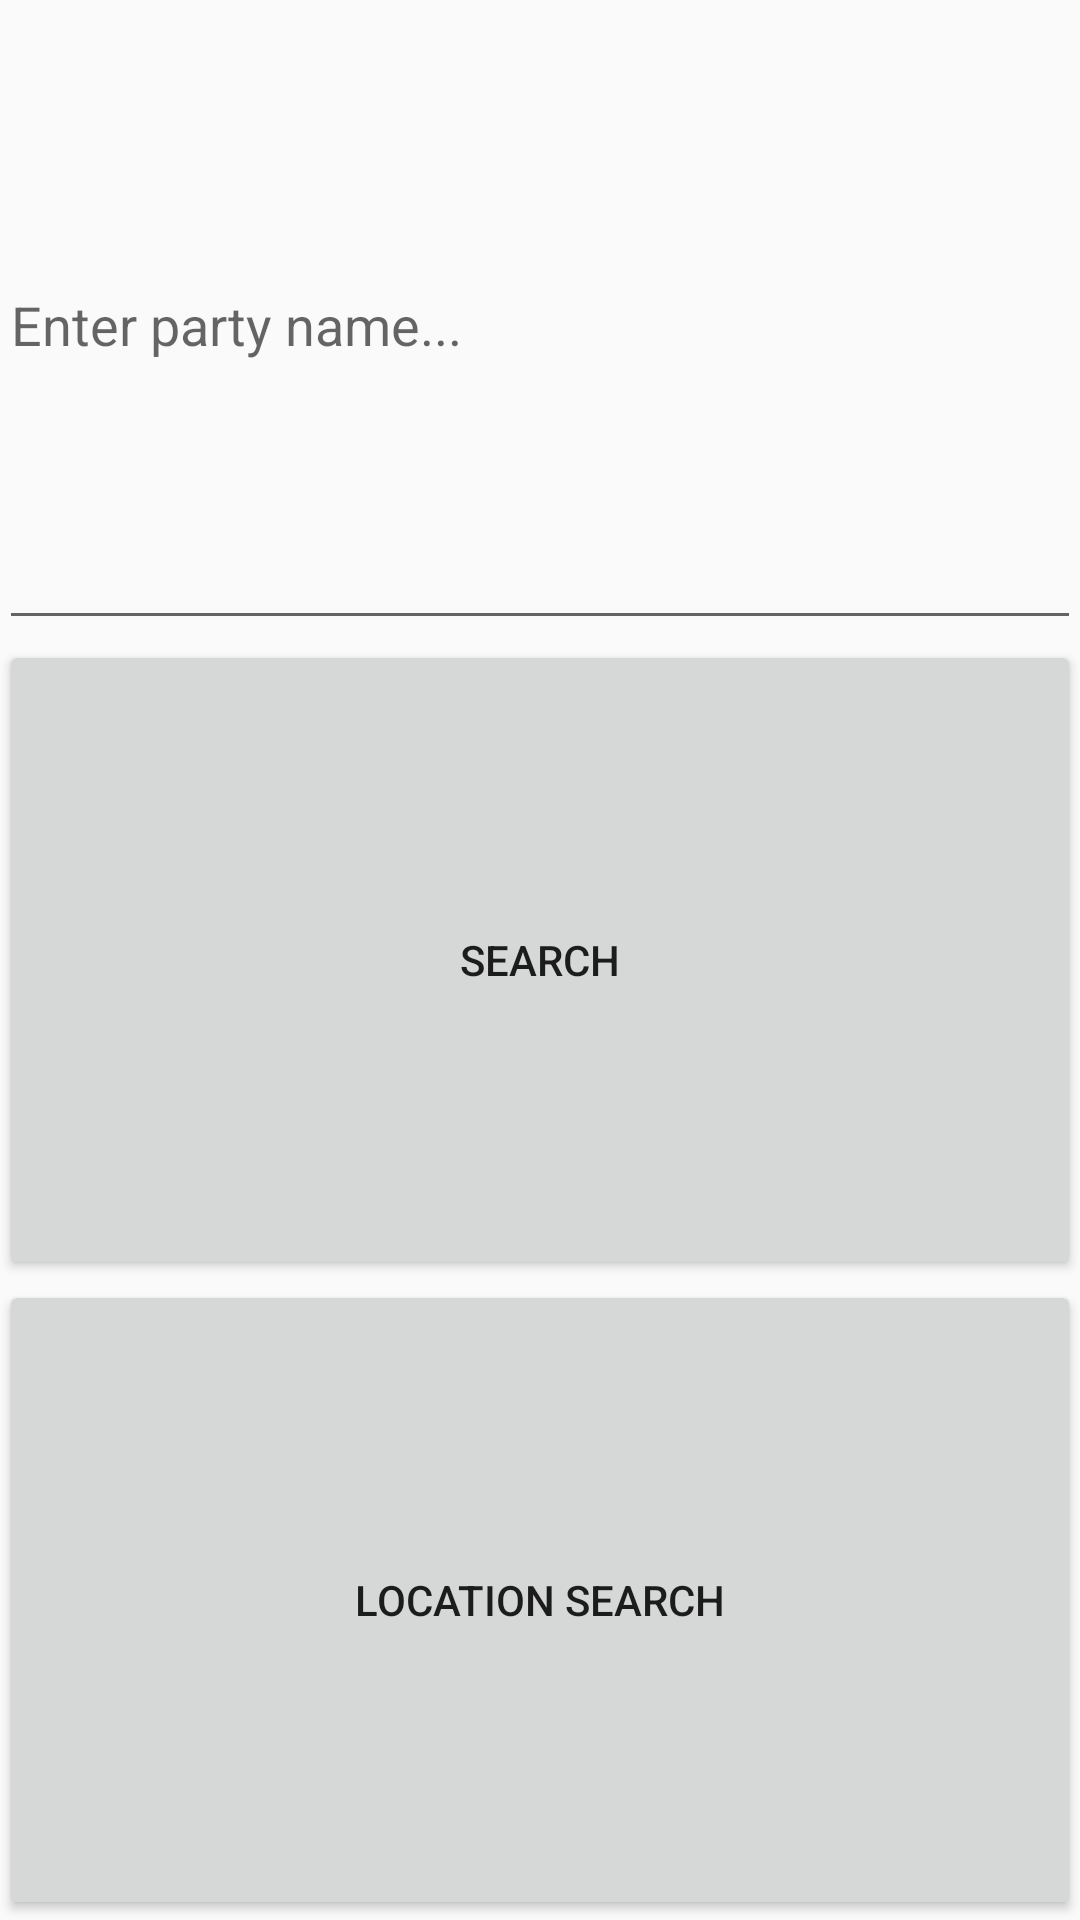

Write the Android layout XML for this screen, with the resource values it uses.
<!-- AndroidManifest.xml: application theme AppTheme -->
<!-- res/layout/activity_search_party.xml -->
<?xml version="1.0" encoding="utf-8"?>
<RelativeLayout xmlns:android="http://schemas.android.com/apk/res/android"
    xmlns:tools="http://schemas.android.com/tools"
    android:layout_width="match_parent"
    android:layout_height="match_parent"
    android:paddingBottom="@dimen/activity_vertical_margin"
    android:paddingLeft="@dimen/activity_horizontal_margin"
    android:paddingRight="@dimen/activity_horizontal_margin"
    android:paddingTop="@dimen/activity_vertical_margin"
    tools:context=".activity.SearchPartyActivity">

    <LinearLayout
        android:orientation="vertical"
        android:layout_width="match_parent"
        android:layout_height="match_parent">

        <EditText
            android:layout_width="match_parent"
            android:layout_height="0dp"
            android:layout_weight="1"
            android:hint="Enter party name..."/>

        <Button
            android:layout_width="match_parent"
            android:layout_height="0dp"
            android:layout_weight="1"
            android:text="Search"/>

        <Button
            android:layout_width="match_parent"
            android:layout_height="0dp"
            android:layout_weight="1"
            android:text="Location Search"/>

    </LinearLayout>

</RelativeLayout>
<!-- resources referenced by this layout -->
<resources>
  <style name="AppTheme" parent="Theme.AppCompat.Light.DarkActionBar">
          
          <item name="colorPrimary">@color/colorPrimary</item>
          <item name="colorPrimaryDark">@color/colorPrimaryDark</item>
          <item name="colorAccent">@color/colorAccent</item>
      </style>
  <!-- not gathered from this repository: default colours our renderer supplied (Android Studio template values) -->
  <color name="colorPrimary">#FF6200EE</color>
  <color name="colorPrimaryDark">#FF3700B3</color>
  <color name="colorAccent">#FF03DAC5</color>
</resources>
